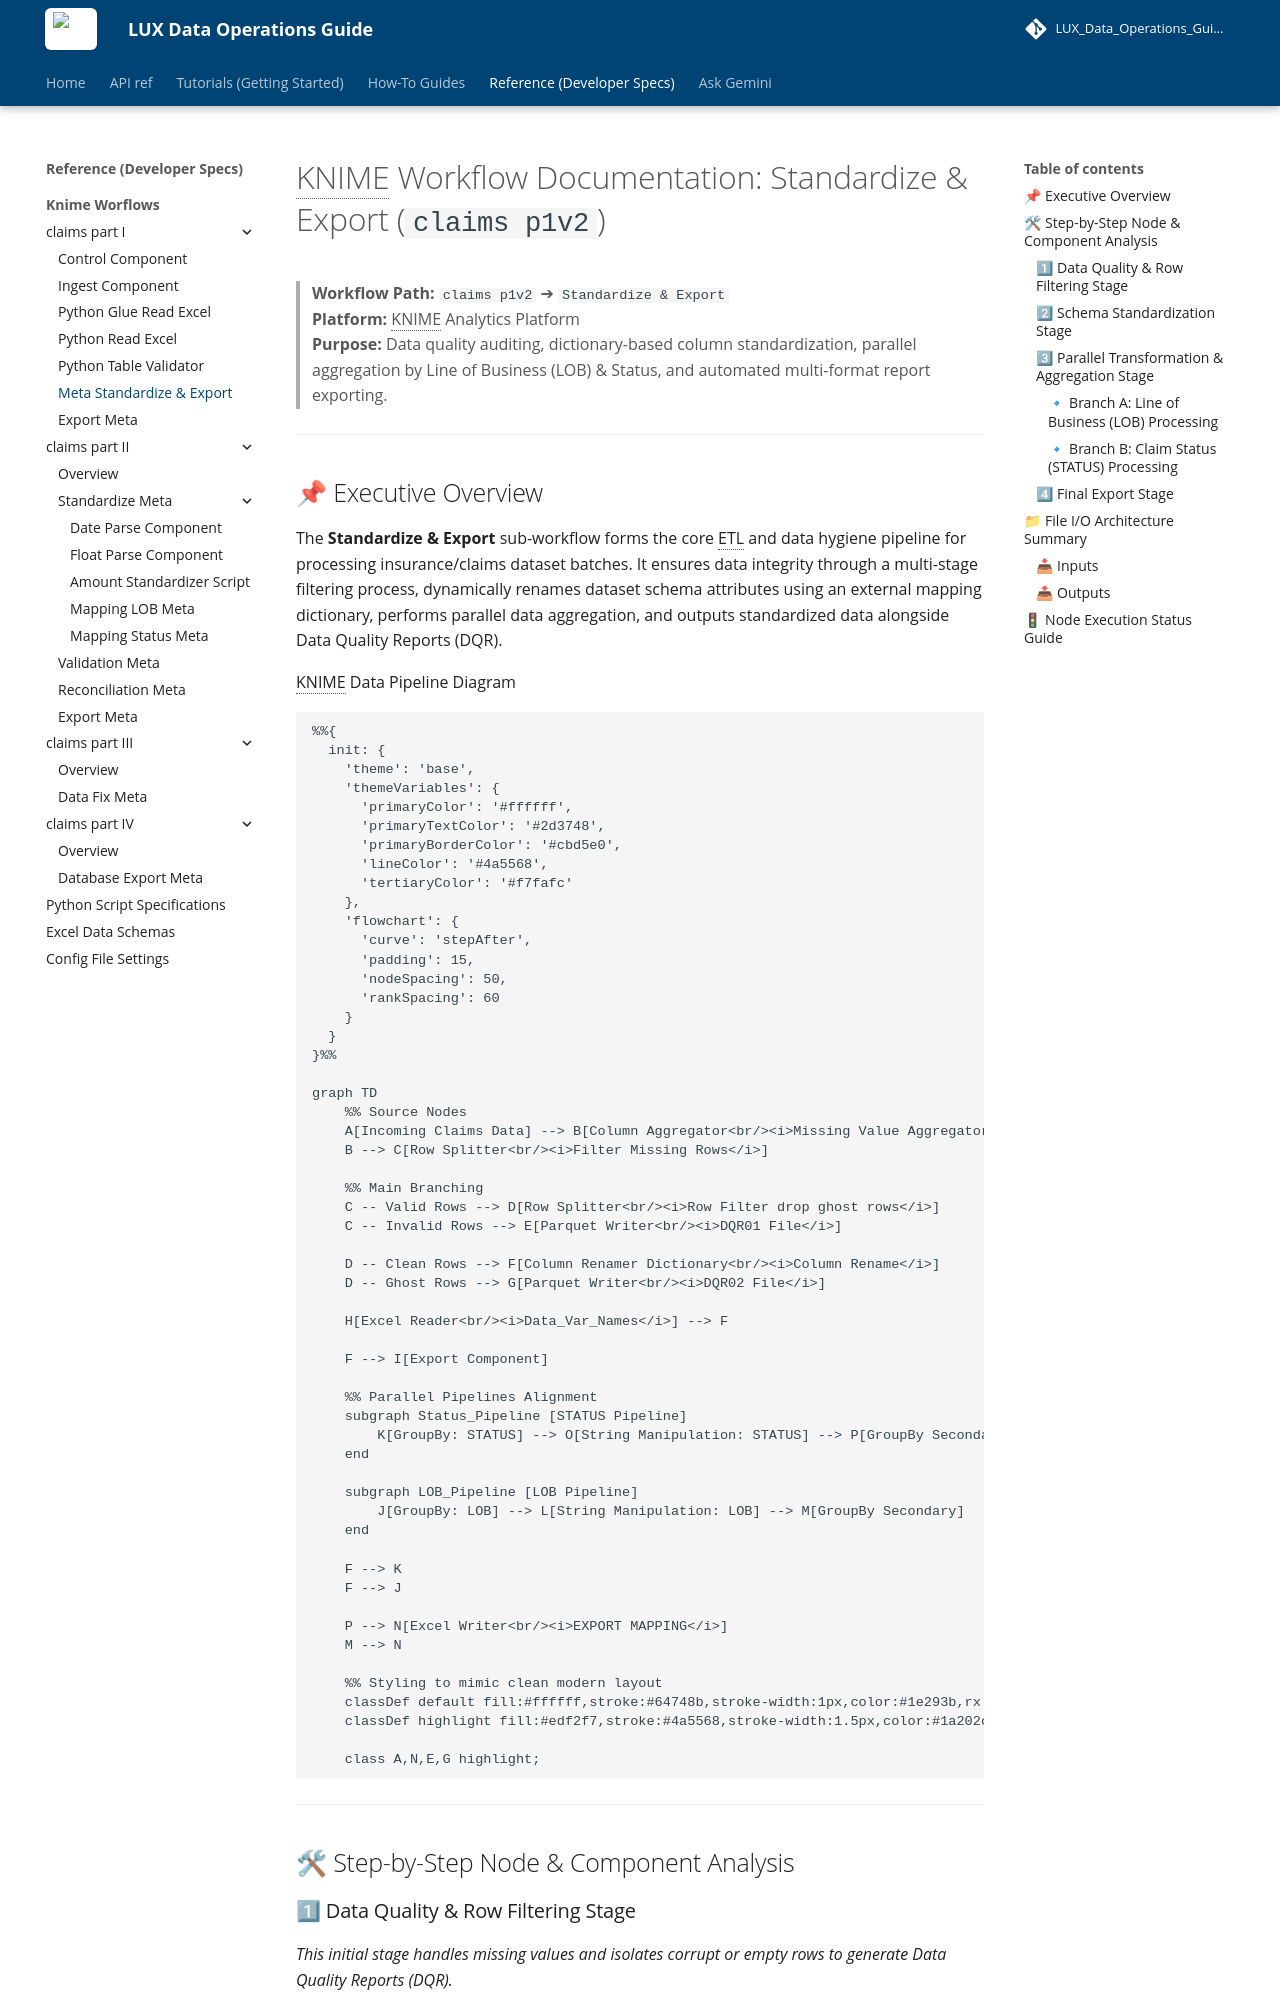

repository: Mina-Makram-001/LUX_Data_Operations_Guide · page: reference/knime/claims-p1/meta-standardize&export/meta-standardize&export/index.html · generator: mkdocs

# KNIME Workflow Documentation: Standardize & Export (`claims p1v2`)

> **Workflow Path:** `claims p1v2` ➔ `Standardize & Export`  
> **Platform:** KNIME Analytics Platform  
> **Purpose:** Data quality auditing, dictionary-based column standardization, parallel aggregation by Line of Business (LOB) & Status, and automated multi-format report exporting.

---

## 📌 Executive Overview

The **Standardize & Export** sub-workflow forms the core ETL and data hygiene pipeline for processing insurance/claims dataset batches. It ensures data integrity through a multi-stage filtering process, dynamically renames dataset schema attributes using an external mapping dictionary, performs parallel data aggregation, and outputs standardized data alongside Data Quality Reports (DQR).

 KNIME Data Pipeline Diagram

```mermaid
%%{
  init: {
    'theme': 'base',
    'themeVariables': {
      'primaryColor': '#ffffff',
      'primaryTextColor': '#2d3748',
      'primaryBorderColor': '#cbd5e0',
      'lineColor': '#4a5568',
      'tertiaryColor': '#f7fafc'
    },
    'flowchart': {
      'curve': 'stepAfter',
      'padding': 15,
      'nodeSpacing': 50,
      'rankSpacing': 60
    }
  }
}%%

graph TD
    %% Source Nodes
    A[Incoming Claims Data] --> B[Column Aggregator<br/><i>Missing Value Aggregator</i>]
    B --> C[Row Splitter<br/><i>Filter Missing Rows</i>]

    %% Main Branching
    C -- Valid Rows --> D[Row Splitter<br/><i>Row Filter drop ghost rows</i>]
    C -- Invalid Rows --> E[Parquet Writer<br/><i>DQR01 File</i>]

    D -- Clean Rows --> F[Column Renamer Dictionary<br/><i>Column Rename</i>]
    D -- Ghost Rows --> G[Parquet Writer<br/><i>DQR02 File</i>]

    H[Excel Reader<br/><i>Data_Var_Names</i>] --> F

    F --> I[Export Component]

    %% Parallel Pipelines Alignment
    subgraph Status_Pipeline [STATUS Pipeline]
        K[GroupBy: STATUS] --> O[String Manipulation: STATUS] --> P[GroupBy Secondary]
    end

    subgraph LOB_Pipeline [LOB Pipeline]
        J[GroupBy: LOB] --> L[String Manipulation: LOB] --> M[GroupBy Secondary]
    end

    F --> K
    F --> J

    P --> N[Excel Writer<br/><i>EXPORT MAPPING</i>]
    M --> N

    %% Styling to mimic clean modern layout
    classDef default fill:#ffffff,stroke:#64748b,stroke-width:1px,color:#1e293b,rx:3px,ry:3px;
    classDef highlight fill:#edf2f7,stroke:#4a5568,stroke-width:1.5px,color:#1a202c,rx:3px,ry:3px;
    
    class A,N,E,G highlight;
```


---

## 🛠 Step-by-Step Node & Component Analysis
